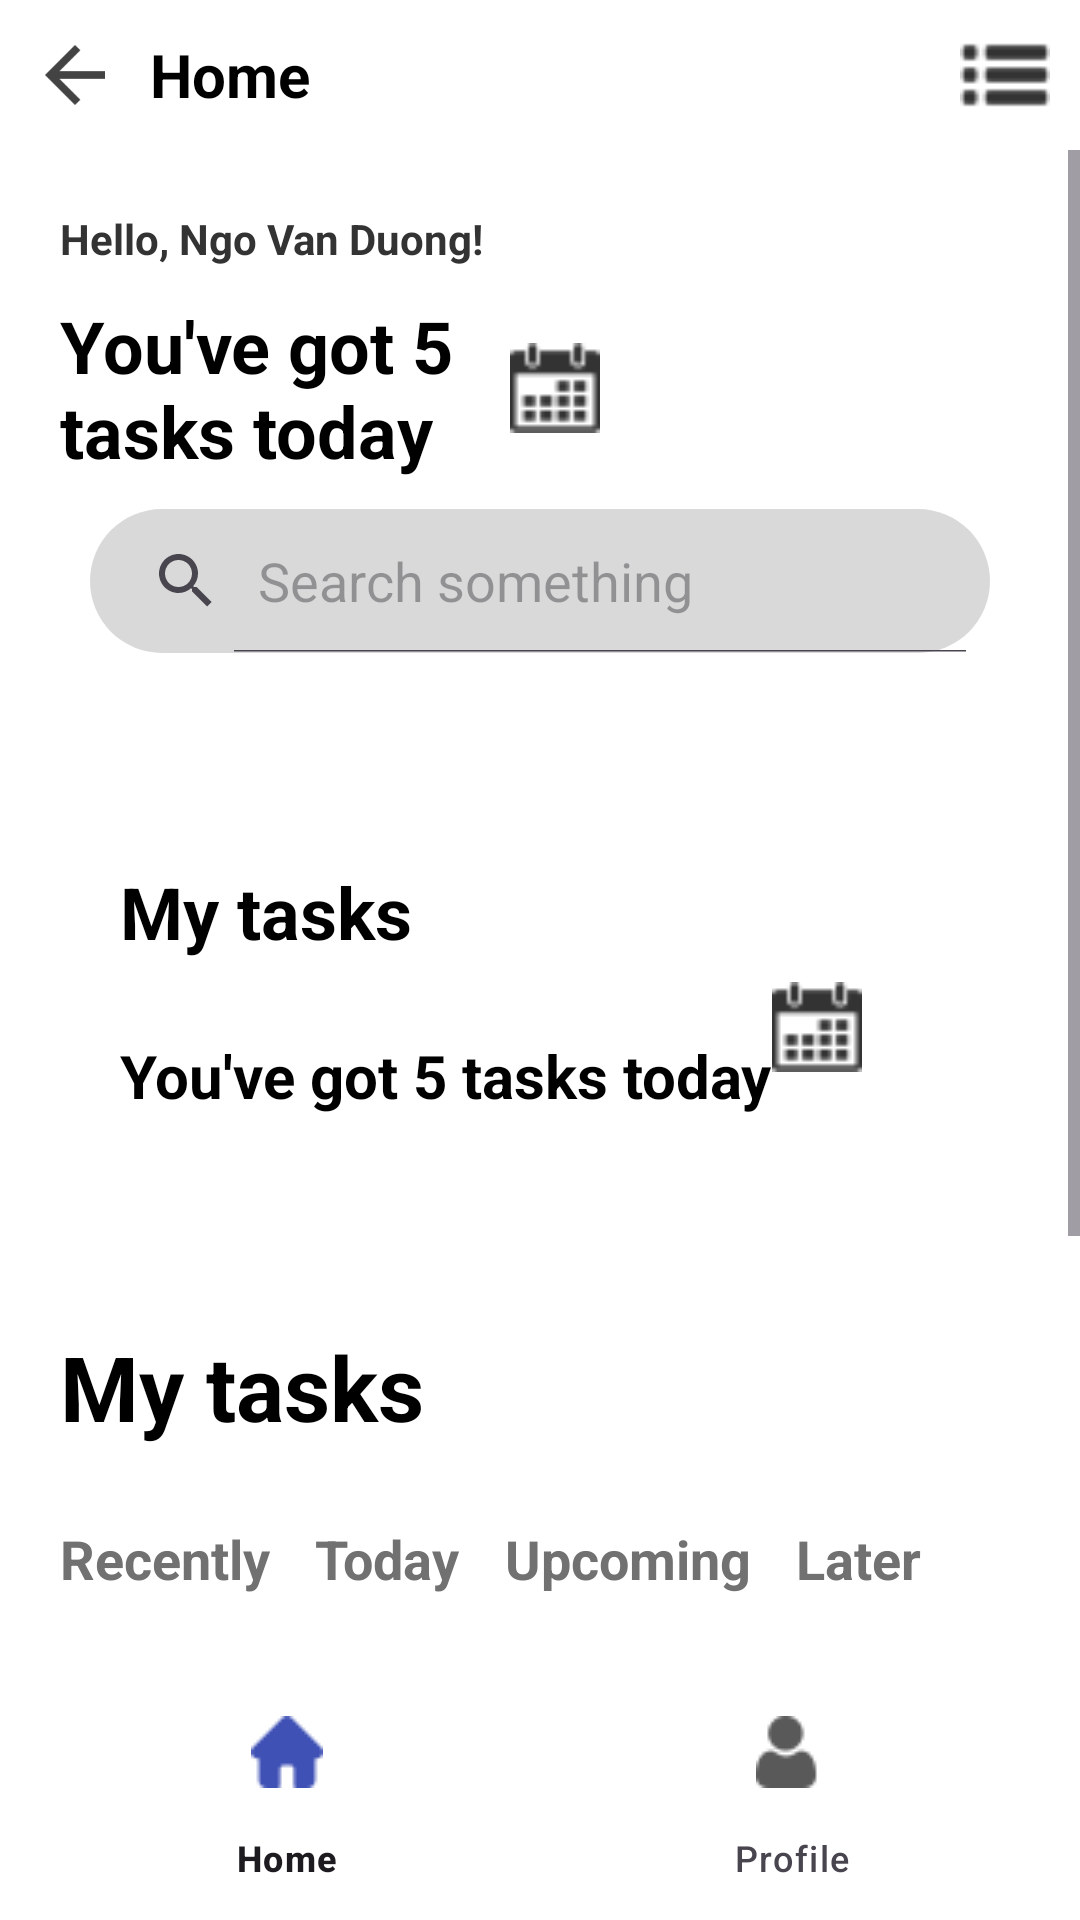

Layout XML and referenced resources for this Android screen:
<!-- AndroidManifest.xml: application theme Theme._124LTTD04_2312_NgoVanDuong_BTCN_CuoiKi -->
<!-- res/layout/activity_main.xml -->
<LinearLayout xmlns:android="http://schemas.android.com/apk/res/android"
    android:layout_width="match_parent"
    android:layout_height="match_parent"
    xmlns:app="http://schemas.android.com/apk/res-auto"
    android:orientation="vertical"
    android:background="@color/white">

    
    <LinearLayout
        android:layout_width="match_parent"
        android:layout_height="wrap_content"
        android:orientation="horizontal"
        android:padding="10dp"
        android:background="@color/white">

        <ImageView
            android:id="@+id/icon_back"
            android:layout_width="30dp"
            android:layout_height="30dp"
            android:src="@drawable/gray_arrow_back"
            android:layout_gravity="center_vertical" />

        <TextView
            android:layout_width="0dp"
            android:layout_height="wrap_content"
            android:layout_weight="1"
            android:layout_gravity="center_vertical"
            android:gravity="center_vertical"
            android:paddingStart="10dp"
            android:text="Home"
            android:textColor="@color/black"
            android:textSize="20sp"
            android:textStyle="bold" />

        <ImageView
            android:id="@+id/search"
            android:layout_width="30dp"
            android:layout_height="30dp"
            android:src="@drawable/more" />
    </LinearLayout>

    <ScrollView
        android:layout_width="match_parent"
        android:layout_height="0dp"
        android:layout_weight="1">

        <LinearLayout
            android:layout_width="match_parent"
            android:layout_height="wrap_content"
            android:padding="20dp"
            android:orientation="vertical">

            <TextView
                android:layout_width="match_parent"
                android:layout_height="wrap_content"
                android:textColor="#333333"
                android:layout_marginBottom="10dp"
                android:text="Hello, Ngo Van Duong!"
                android:textStyle="bold"/>

            <LinearLayout
                android:layout_width="match_parent"
                android:layout_height="wrap_content"
                android:orientation="horizontal">

                <TextView
                    android:layout_width="150dp"
                    android:layout_height="wrap_content"
                    android:text="You've got 5 tasks today"
                    android:textSize="24dp"
                    android:textColor="@color/black"
                    android:textStyle="bold"/>

                <ImageView
                    android:id="@+id/task"
                    android:layout_width="30dp"
                    android:layout_height="30dp"
                    android:src="@drawable/calendar"
                    android:layout_gravity="center"/>
            </LinearLayout>

            <SearchView
                android:id="@+id/search_view"
                android:layout_width="match_parent"
                android:layout_height="wrap_content"
                android:layout_margin="10dp"
                android:layout_weight="1"
                android:background="@drawable/menu_item_background"
                android:iconifiedByDefault="false"
                android:queryHint="Search something" />

            <LinearLayout
                android:layout_width="match_parent"
                android:layout_height="wrap_content"
                android:layout_marginTop="40dp"
                android:background="@drawable/border">

                <LinearLayout
                    android:layout_width="wrap_content"
                    android:layout_height="wrap_content"
                    android:orientation="horizontal"
                    android:padding="20dp">

                    <LinearLayout
                        android:layout_width="wrap_content"
                        android:layout_height="wrap_content"
                        android:orientation="vertical">

                        <TextView
                            android:layout_width="wrap_content"
                            android:layout_height="wrap_content"
                            android:text="My tasks"
                            android:layout_marginBottom="25dp"
                            android:textSize="24dp"
                            android:textColor="@color/black"
                            android:textStyle="bold"/>

                        <TextView
                            android:layout_width="wrap_content"
                            android:layout_height="wrap_content"
                            android:text="You've got 5 tasks today"
                            android:layout_marginBottom="25dp"
                            android:textSize="20dp"
                            android:textColor="@color/black"
                            android:textStyle="bold"/>
                    </LinearLayout>

                    <ImageView
                        android:layout_width="30dp"
                        android:layout_height="30dp"
                        android:src="@drawable/calendar"
                        android:layout_gravity="center"/>
                </LinearLayout>
            </LinearLayout>

            <TextView
                android:layout_width="150dp"
                android:layout_height="wrap_content"
                android:text="My tasks"
                android:layout_marginTop="25dp"
                android:layout_marginBottom="25dp"
                android:textSize="30dp"
                android:textColor="@color/black"
                android:textStyle="bold"/>

            <LinearLayout
                android:layout_width="match_parent"
                android:layout_height="wrap_content"
                android:layout_marginBottom="20dp"
                android:orientation="horizontal">

                <TextView
                    android:layout_width="wrap_content"
                    android:layout_height="wrap_content"
                    android:text="Recently"
                    android:textSize="18dp"
                    android:layout_marginRight="15dp"
                    android:textColor="#717171"
                    android:textStyle="bold"/>

                <TextView
                    android:layout_width="wrap_content"
                    android:layout_height="wrap_content"
                    android:text="Today"
                    android:textSize="18dp"
                    android:layout_marginRight="15dp"
                    android:textColor="#717171"
                    android:textStyle="bold"/>

                <TextView
                    android:layout_width="wrap_content"
                    android:layout_height="wrap_content"
                    android:text="Upcoming"
                    android:textSize="18dp"
                    android:layout_marginRight="15dp"
                    android:textColor="#717171"
                    android:textStyle="bold"/>

                <TextView
                    android:layout_width="wrap_content"
                    android:layout_height="wrap_content"
                    android:text="Later"
                    android:textSize="18dp"
                    android:textColor="#717171"
                    android:textStyle="bold"/>
            </LinearLayout>

            <LinearLayout
                android:layout_width="match_parent"
                android:layout_height="wrap_content"
                android:orientation="horizontal">

                <LinearLayout
                    android:layout_width="wrap_content"
                    android:layout_height="wrap_content"
                    android:orientation="horizontal"
                    android:padding="10dp"
                    android:layout_marginRight="15dp"
                    android:background="@drawable/border">

                    <LinearLayout
                        android:layout_width="wrap_content"
                        android:layout_height="wrap_content"
                        android:layout_marginRight="10dp"
                        android:orientation="vertical">

                        <TextView
                            android:layout_width="wrap_content"
                            android:layout_height="wrap_content"
                            android:text="Task 1"
                            android:layout_marginBottom="25dp"
                            android:textSize="24dp"
                            android:textColor="@color/black"
                            android:textStyle="bold"/>

                        <TextView
                            android:layout_width="wrap_content"
                            android:layout_height="wrap_content"
                            android:text="This is task 1 today"
                            android:layout_marginBottom="25dp"
                            android:textSize="18dp"
                            android:textColor="@color/black"
                            android:textStyle="bold"/>
                    </LinearLayout>

                    <ImageView
                        android:layout_width="30dp"
                        android:layout_height="30dp"
                        android:src="@drawable/more"
                        android:layout_gravity="top"/>

                </LinearLayout>

                <LinearLayout
                    android:layout_width="wrap_content"
                    android:layout_height="wrap_content"
                    android:orientation="horizontal"
                    android:padding="10dp"
                    android:background="@drawable/border">

                    <LinearLayout
                        android:layout_width="wrap_content"
                        android:layout_height="wrap_content"
                        android:layout_marginRight="10dp"
                        android:orientation="vertical">

                        <TextView
                            android:layout_width="wrap_content"
                            android:layout_height="wrap_content"
                            android:text="Task 2"
                            android:layout_marginBottom="25dp"
                            android:textSize="24dp"
                            android:textColor="@color/black"
                            android:textStyle="bold"/>

                        <TextView
                            android:layout_width="wrap_content"
                            android:layout_height="wrap_content"
                            android:text="This is task 2 today"
                            android:layout_marginBottom="25dp"
                            android:textSize="18dp"
                            android:textColor="@color/black"
                            android:textStyle="bold"/>
                    </LinearLayout>

                    <ImageView
                        android:layout_width="30dp"
                        android:layout_height="30dp"
                        android:src="@drawable/more"
                        android:layout_gravity="top"/>

                </LinearLayout>
            </LinearLayout>

        </LinearLayout>
    </ScrollView>

    <com.google.android.material.bottomnavigation.BottomNavigationView
        android:id="@+id/bottom_navigation"
        android:layout_width="match_parent"
        android:layout_height="wrap_content"
        android:layout_gravity="bottom"
        android:background="@color/white"
        app:menu="@menu/bottom_navigation_menu"
        app:itemIconTint="@drawable/icon_tint_selector"/>

</LinearLayout>
<!-- resources referenced by this layout -->
<resources>
  <color name="black">#FF000000</color>
  <color name="white">#FFFFFFFF</color>
  <!-- drawable calendar: png bitmap (drawable, 741 bytes) -->
  <!-- drawable gray_arrow_back: png bitmap (drawable, 977 bytes) -->
  <!-- drawable icon_tint_selector (drawable) -->
  <selector xmlns:android="http://schemas.android.com/apk/res/android">
      <item android:state_checked="true" android:color="@color/color_selected"/>
  
      <item android:color="@color/color_unselected"/>
  </selector>
  <!-- drawable menu_item_background (drawable) -->
  <?xml version="1.0" encoding="utf-8"?>
  <shape xmlns:android="http://schemas.android.com/apk/res/android">
      <solid android:color="#D9D9D9" />
      <corners android:radius="25dp"/>
  </shape>
  <!-- drawable more: png bitmap (drawable, 255 bytes) -->
  <style name="Theme._124LTTD04_2312_NgoVanDuong_BTCN_CuoiKi" parent="Base.Theme._124LTTD04_2312_NgoVanDuong_BTCN_CuoiKi" />
  <color name="color_selected">#3F51B5</color>
  <color name="color_unselected">#595959</color>
  <style name="Base.Theme._124LTTD04_2312_NgoVanDuong_BTCN_CuoiKi" parent="Theme.Material3.DayNight.NoActionBar">
          
          
      </style>
</resources>
